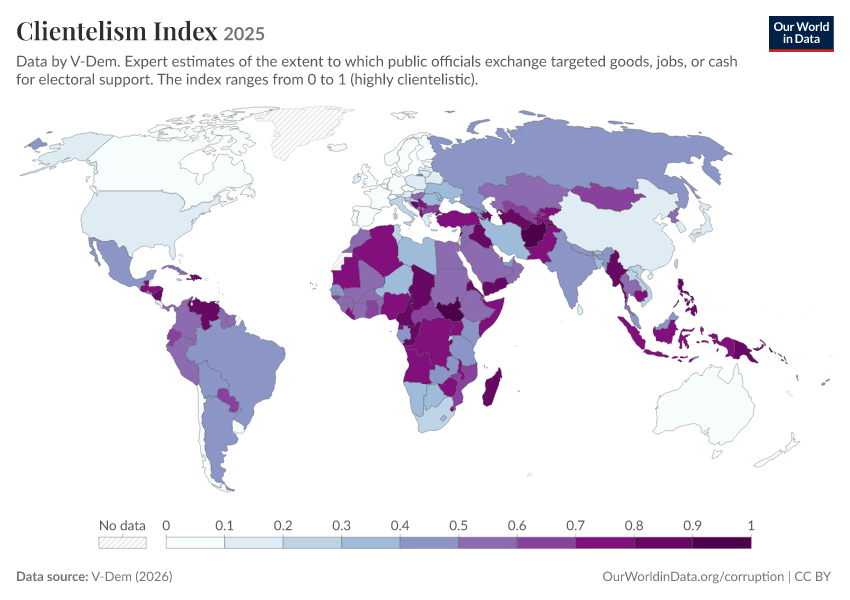

The file beside this chart, header and first rows:
Entity, Code, Year, Clientelism Index, World region according to OWID
Afghanistan, AFG, 2025, 0.948, Asia
Albania, ALB, 2025, 0.769, Europe
Algeria, DZA, 2025, 0.784, Africa
Angola, AGO, 2025, 0.742, Africa
Argentina, ARG, 2025, 0.442, South America
Armenia, ARM, 2025, 0.412, Asia
Australia, AUS, 2025, 0.056, Oceania
Austria, AUT, 2025, 0.105, Europe
Azerbaijan, AZE, 2025, 0.838, Asia
Bahrain, BHR, 2025, 0.572, Asia
Bangladesh, BGD, 2025, 0.396, Asia
Barbados, BRB, 2025, 0.28, North America
Belarus, BLR, 2025, 0.118, Europe
Belgium, BEL, 2025, 0.059, Europe
Benin, BEN, 2025, 0.51, Africa
Bhutan, BTN, 2025, 0.333, Asia
Bolivia, BOL, 2025, 0.419, South America
Bosnia and Herzegovina, BIH, 2025, 0.813, Europe
Botswana, BWA, 2025, 0.395, Africa
Brazil, BRA, 2025, 0.409, South America
Bulgaria, BGR, 2025, 0.618, Europe
Burkina Faso, BFA, 2025, 0.591, Africa
Burundi, BDI, 2025, 0.862, Africa
Cambodia, KHM, 2025, 0.762, Asia
Cameroon, CMR, 2025, 0.842, Africa
Canada, CAN, 2025, 0.058, North America
Cape Verde, CPV, 2025, 0.401, Africa
Central African Republic, CAF, 2025, 0.64, Africa
Chad, TCD, 2025, 0.9, Africa
Chile, CHL, 2025, 0.088, South America
China, CHN, 2025, 0.195, Asia
Colombia, COL, 2025, 0.596, South America
Comoros, COM, 2025, 0.705, Africa
Congo, COG, 2025, 0.854, Africa
Costa Rica, CRI, 2025, 0.129, North America
Cote d'Ivoire, CIV, 2025, 0.54, Africa
Croatia, HRV, 2025, 0.252, Europe
Cuba, CUB, 2025, 0.506, North America
Cyprus, CYP, 2025, 0.232, Europe
Czechia, CZE, 2025, 0.068, Europe
Democratic Republic of Congo, COD, 2025, 0.761, Africa
Denmark, DNK, 2025, 0.034, Europe
Djibouti, DJI, 2025, 0.697, Africa
Dominican Republic, DOM, 2025, 0.841, North America
East Timor, TLS, 2025, 0.412, Asia
Ecuador, ECU, 2025, 0.663, South America
Egypt, EGY, 2025, 0.6, Africa
El Salvador, SLV, 2025, 0.546, North America
Equatorial Guinea, GNQ, 2025, 0.794, Africa
Eritrea, ERI, 2025, 0.884, Africa
Estonia, EST, 2025, 0.058, Europe
Eswatini, SWZ, 2025, 0.705, Africa
Ethiopia, ETH, 2025, 0.574, Africa
Fiji, FJI, 2025, 0.406, Oceania
Finland, FIN, 2025, 0.069, Europe
France, FRA, 2025, 0.073, Europe
Gabon, GAB, 2025, 0.454, Africa
Gambia, GMB, 2025, 0.373, Africa
Georgia, GEO, 2025, 0.435, Asia
Germany, DEU, 2025, 0.038, Europe
... 114 more rows
